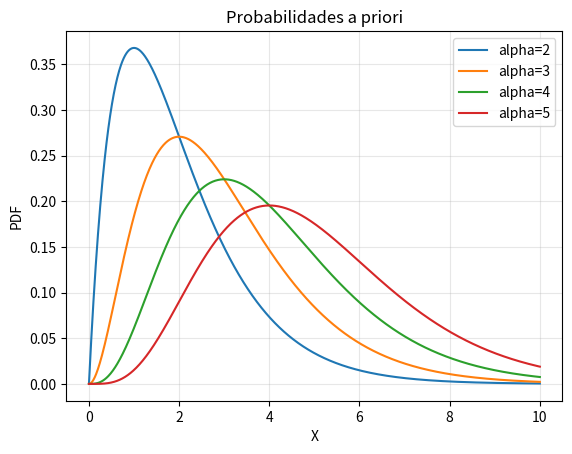

Generate this figure with matplotlib:
import numpy as np
import matplotlib.pyplot as plt
from scipy.stats import gamma

x = np.linspace(0,10,1000)

goals = [2, 3, 4, 5]

for i in goals:
    plt.plot(x, gamma.pdf(x, a = i, scale = 1), label=f'alpha={i}')
plt.legend()
plt.title("Probabilidades a priori")
plt.xlabel('X')
plt.ylabel('PDF')
plt.grid(alpha=0.3)
plt.savefig('others.png', dpi=300) 
plt.show()